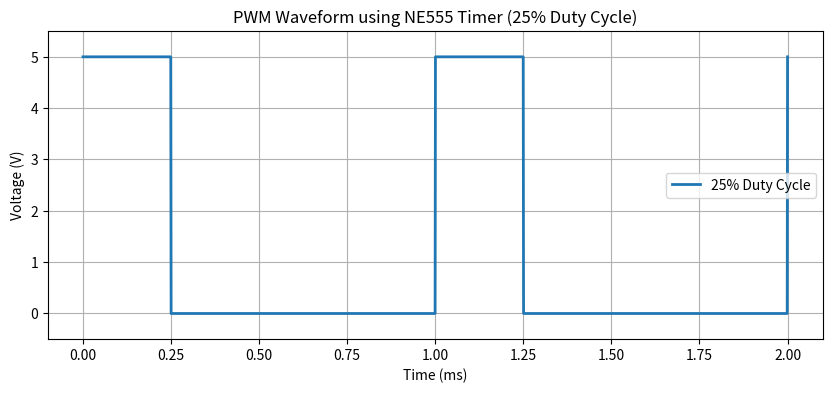
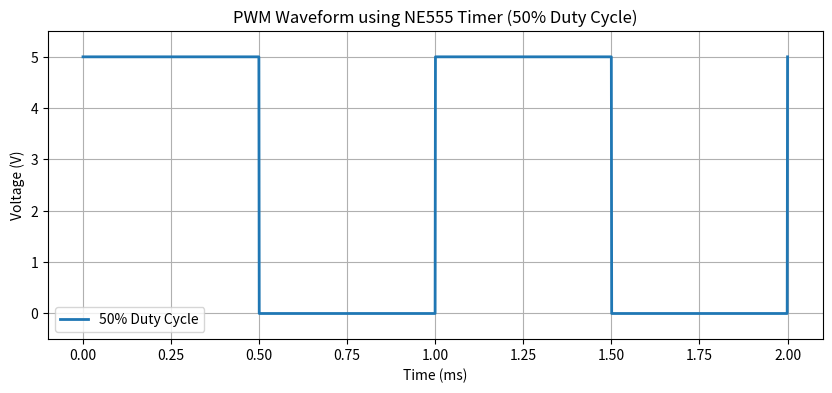
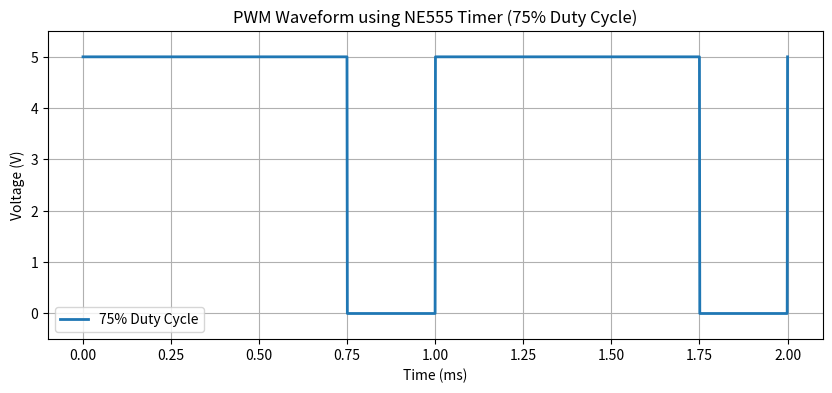

Write Python code to recreate these figures, in order.
import numpy as np
import matplotlib.pyplot as plt

# PWM waveform generator function
def generate_pwm_waveform(duty_cycle, filename):

    frequency = 1000      # 1 kHz
    amplitude = 5         # 5V PWM signal

    # Time axis
    t = np.linspace(0, 2e-3, 2000)

    # PWM signal generation
    pwm = amplitude * (
        (t % (1 / frequency))
        < (duty_cycle / 100) * (1 / frequency)
    )

    # Plot
    plt.figure(figsize=(10, 4))
    plt.plot(
        t * 1000,
        pwm,
        linewidth=2,
        label=f"{duty_cycle}% Duty Cycle"
    )

    plt.title(
        f"PWM Waveform using NE555 Timer ({duty_cycle}% Duty Cycle)"
    )

    plt.xlabel("Time (ms)")
    plt.ylabel("Voltage (V)")

    plt.ylim(-0.5, 5.5)

    plt.grid(True)
    plt.legend()

    # Save image
    plt.savefig(
        filename,
        dpi=300,
        bbox_inches='tight'
    )

    plt.close()


# Generate multiple duty cycle waveforms

generate_pwm_waveform(25, "pwm_waveform_25.png")
generate_pwm_waveform(50, "pwm_waveform_50.png")
generate_pwm_waveform(75, "pwm_waveform_75.png")

print("PWM waveform images generated successfully!")
